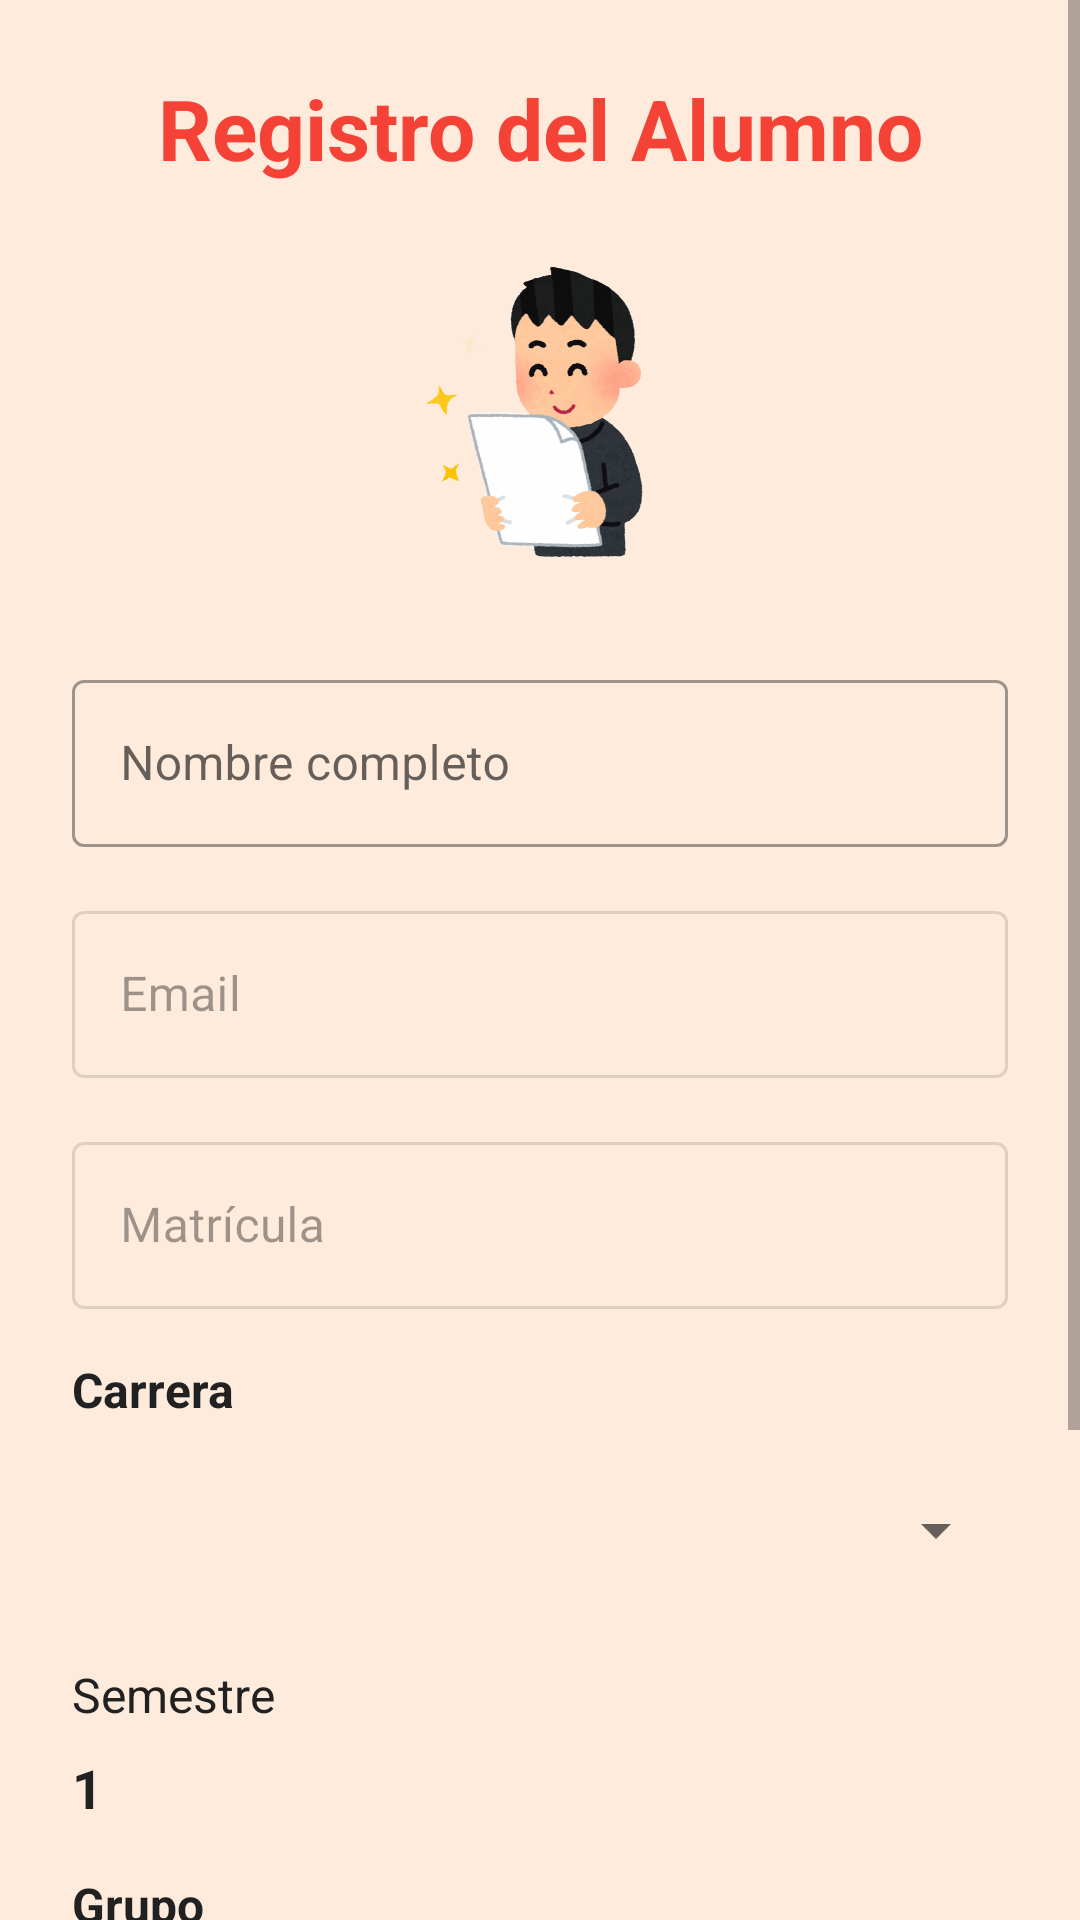

Layout XML and referenced resources for this Android screen:
<!-- AndroidManifest.xml: application theme Theme.AppKardex -->
<!-- res/layout/activity_register_alumno.xml -->
<?xml version="1.0" encoding="utf-8"?>
<ScrollView
	xmlns:android="http://schemas.android.com/apk/res/android"
	xmlns:app="http://schemas.android.com/apk/res-auto"
	android:layout_width="match_parent"
	android:layout_height="match_parent"
	android:background="@color/fondo">

	<LinearLayout
		android:layout_width="match_parent"
		android:layout_height="wrap_content"
		android:orientation="vertical"
		android:padding="24dp">

		<TextView
			android:id="@+id/tvTitle"
			android:layout_width="match_parent"
			android:layout_height="wrap_content"
			android:layout_marginBottom="16dp"
			android:text="@string/register_alumno_title"
			android:textColor="@color/error"
			android:textSize="28sp"
			android:textStyle="bold"
			android:gravity="center" />

		<ImageView
			android:layout_width="120dp"
			android:layout_height="120dp"
			android:layout_gravity="center"
			android:src="@drawable/alumno1"
			android:contentDescription="@string/app_name"
			android:layout_marginBottom="24dp" />

		<com.google.android.material.textfield.TextInputLayout
			android:layout_width="match_parent"
			android:layout_height="wrap_content"
			android:layout_marginBottom="16dp"
			style="@style/Widget.MaterialComponents.TextInputLayout.OutlinedBox">

			<EditText
				android:id="@+id/etNombre"
				android:layout_width="match_parent"
				android:layout_height="wrap_content"
				android:minHeight="48dp"
				android:hint="@string/register_nombre"
				android:inputType="textPersonName"
				android:autofillHints="name" />

		</com.google.android.material.textfield.TextInputLayout>

		<com.google.android.material.textfield.TextInputLayout
			android:layout_width="match_parent"
			android:layout_height="wrap_content"
			android:layout_marginBottom="16dp"
			style="@style/Widget.MaterialComponents.TextInputLayout.OutlinedBox"
			android:enabled="false">

			<EditText
				android:id="@+id/tvEmail"
				android:layout_width="match_parent"
				android:layout_height="wrap_content"
				android:minHeight="48dp"
				android:hint="@string/register_email"
				android:enabled="false"
				android:inputType="textEmailAddress"
				android:autofillHints="email"
				android:textColor="@color/text_primary"
				android:textColorHint="@color/text_secondary" />

		</com.google.android.material.textfield.TextInputLayout>

		<com.google.android.material.textfield.TextInputLayout
			android:layout_width="match_parent"
			android:layout_height="wrap_content"
			android:layout_marginBottom="16dp"
			style="@style/Widget.MaterialComponents.TextInputLayout.OutlinedBox"
			android:enabled="false">

			<EditText
				android:id="@+id/etMatricula"
				android:layout_width="match_parent"
				android:layout_height="wrap_content"
				android:minHeight="48dp"
				android:hint="@string/register_matricula"
				android:inputType="number"
				android:enabled="false"
				android:autofillHints="none"
				android:textColor="@color/text_primary"
				android:textColorHint="@color/text_secondary" />

		</com.google.android.material.textfield.TextInputLayout>

		<TextView
			android:layout_width="wrap_content"
			android:layout_height="wrap_content"
			android:text="@string/register_carrera"
			android:textSize="16sp"
			android:textStyle="bold"
			android:textColor="@color/text_primary"
			android:layout_marginBottom="8dp" />

		<Spinner
			android:id="@+id/spinnerCarrera"
			android:layout_width="match_parent"
			android:layout_height="56dp"
			android:layout_marginBottom="16dp" />

		<TextView
			android:id="@+id/tvMateriasLabel"
			android:layout_width="wrap_content"
			android:layout_height="wrap_content"
			android:text="@string/register_materias"
			android:textSize="16sp"
			android:textStyle="bold"
			android:textColor="@color/text_primary"
			android:layout_marginBottom="8dp"
			android:visibility="gone" />

		<TextView
			android:id="@+id/tvMateriasList"
			android:layout_width="match_parent"
			android:layout_height="wrap_content"
			android:textSize="14sp"
			android:textColor="@color/text_secondary"
			android:padding="12dp"
			android:background="@android:color/transparent"
			android:layout_marginBottom="16dp"
			android:visibility="gone" />

		<TextView
			android:layout_width="wrap_content"
			android:layout_height="wrap_content"
			android:text="@string/register_semestre"
			android:textSize="16sp"
			android:textColor="@color/text_primary"
			android:layout_marginBottom="8dp" />

		<TextView
			android:id="@+id/tvSemestre"
			android:layout_width="wrap_content"
			android:layout_height="wrap_content"
			android:text="@string/semestre_uno"
			android:textSize="18sp"
			android:textStyle="bold"
			android:textColor="@color/text_primary"
			android:background="@android:color/transparent"
			android:layout_marginBottom="16dp" />

		<TextView
			android:layout_width="wrap_content"
			android:layout_height="wrap_content"
			android:text="@string/register_grupo"
			android:textSize="16sp"
			android:textStyle="bold"
			android:textColor="@color/text_primary"
			android:layout_marginBottom="8dp" />

		<Spinner
			android:id="@+id/spinnerGrupo"
			android:layout_width="match_parent"
			android:layout_height="56dp"
			android:layout_marginBottom="16dp" />

		<TextView
			android:id="@+id/tvPrimerParcial"
			android:layout_width="wrap_content"
			android:layout_height="wrap_content"
			android:text="@string/register_primer_semestre"
			android:textSize="16sp"
			android:textStyle="bold"
			android:textColor="@color/success_dark"
			android:layout_marginBottom="24dp" />

		<androidx.appcompat.widget.AppCompatButton
			android:id="@+id/btnRegister"
			android:layout_width="match_parent"
			android:layout_height="wrap_content"
			android:minHeight="64dp"
			android:text="@string/register_button"
			android:textSize="16sp"
			android:background="@drawable/rounded_button_gray"
			android:textColor="@color/black" />

	</LinearLayout>

</ScrollView>
<!-- resources referenced by this layout -->
<resources>
  <color name="black">#FF000000</color>
  <color name="error">#FFF44336</color>
  <color name="fondo">#feebdc</color>
  <color name="success_dark">#FF2E7D32</color>
  <color name="text_primary">#FF212121</color>
  <color name="text_secondary">#FF757575</color>
  <!-- drawable alumno1: png bitmap (drawable, 281682 bytes) -->
  <!-- drawable rounded_button_gray (drawable) -->
  <?xml version="1.0" encoding="utf-8"?>
  <ripple xmlns:android="http://schemas.android.com/apk/res/android"
  	android:color="@color/white">
  	<item android:id="@android:id/background">
  		<shape android:shape="rectangle">
  			<solid android:color="@color/gray_button" />
  			<corners android:radius="30dp" />
  		</shape>
  	</item>
  </ripple>
  <string name="app_name">AppKardex</string>
  <string name="register_alumno_title">Registro del Alumno</string>
  <string name="register_button">Registrar</string>
  <string name="register_carrera">Carrera</string>
  <string name="register_email">Email</string>
  <string name="register_grupo">Grupo</string>
  <string name="register_materias">Materias</string>
  <string name="register_matricula">Matrícula</string>
  <string name="register_nombre">Nombre completo</string>
  <string name="register_primer_semestre">Eres de primer semestre</string>
  <string name="register_semestre">Semestre</string>
  <string name="semestre_uno">1</string>
  <style name="Theme.AppKardex" parent="Theme.MaterialComponents.Light.NoActionBar">
  		<item name="colorPrimary">@color/primary</item>
  		<item name="colorPrimaryDark">@color/primary_dark</item>
  		<item name="colorAccent">@color/accent</item>
  		<item name="android:windowBackground">@color/background</item>
  	</style>
  <color name="white">#FFFFFFFF</color>
  <color name="gray_button">#FFE0E0E0</color>
  <color name="primary">#FF2196F3</color>
  <color name="primary_dark">#FF1976D2</color>
  <color name="accent">#FFFF5722</color>
  <color name="background">#FFF5F5F5</color>
</resources>
